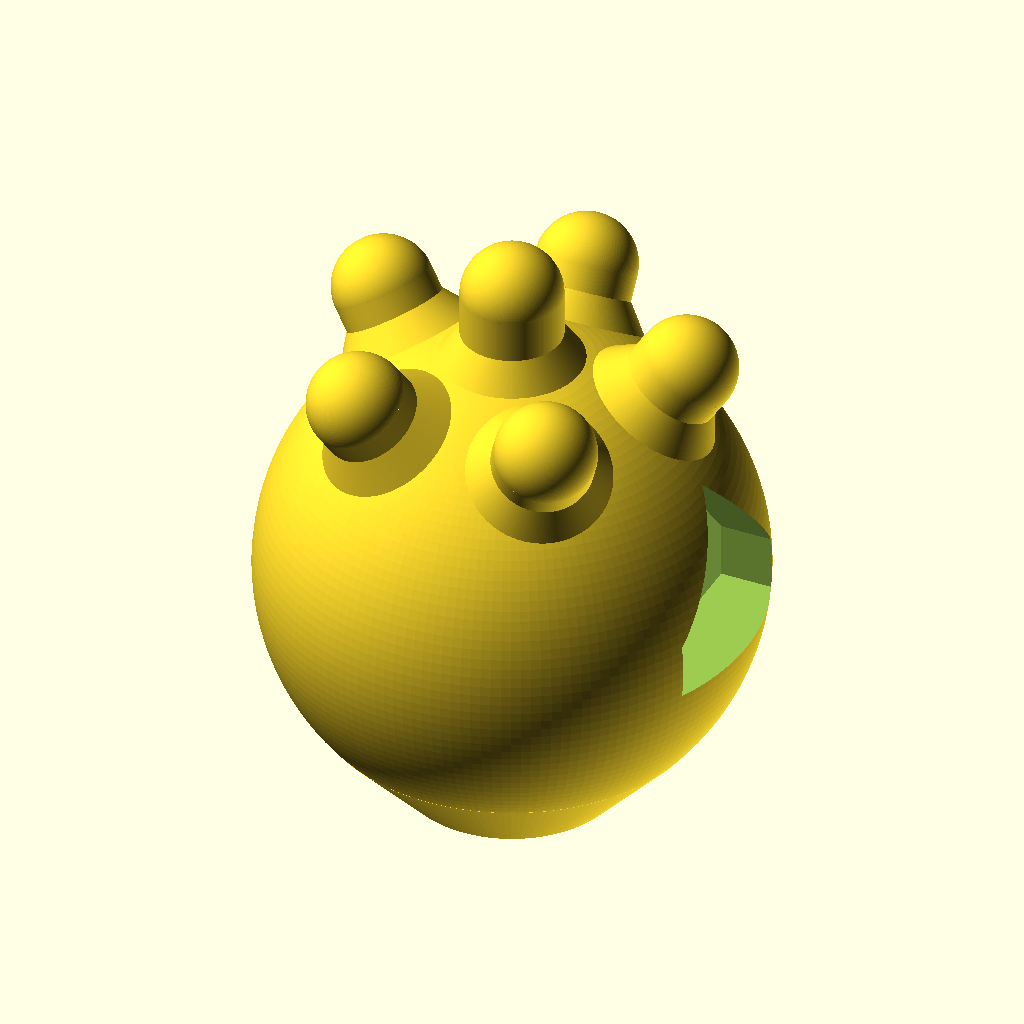
Cell 1 — every parameter at its default value.
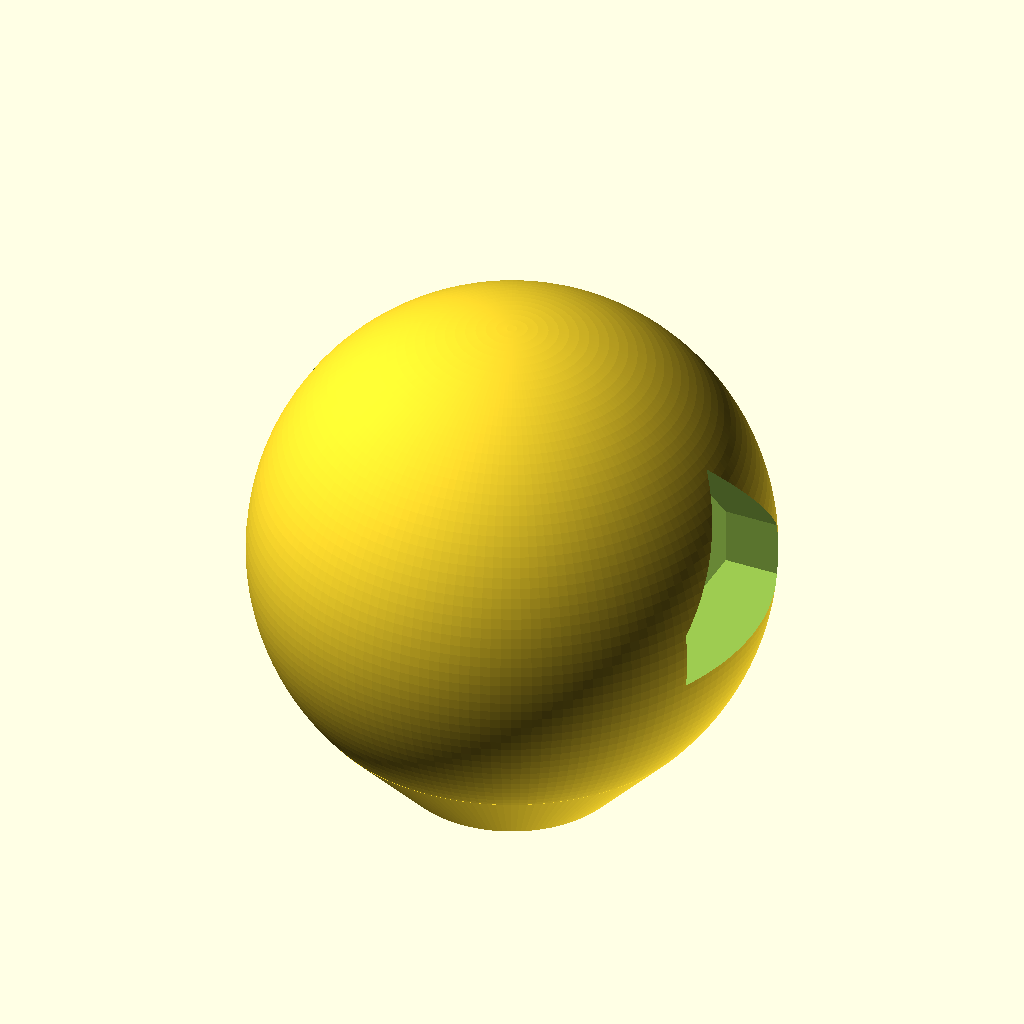
Cell 2: horns = false (everything else at default).
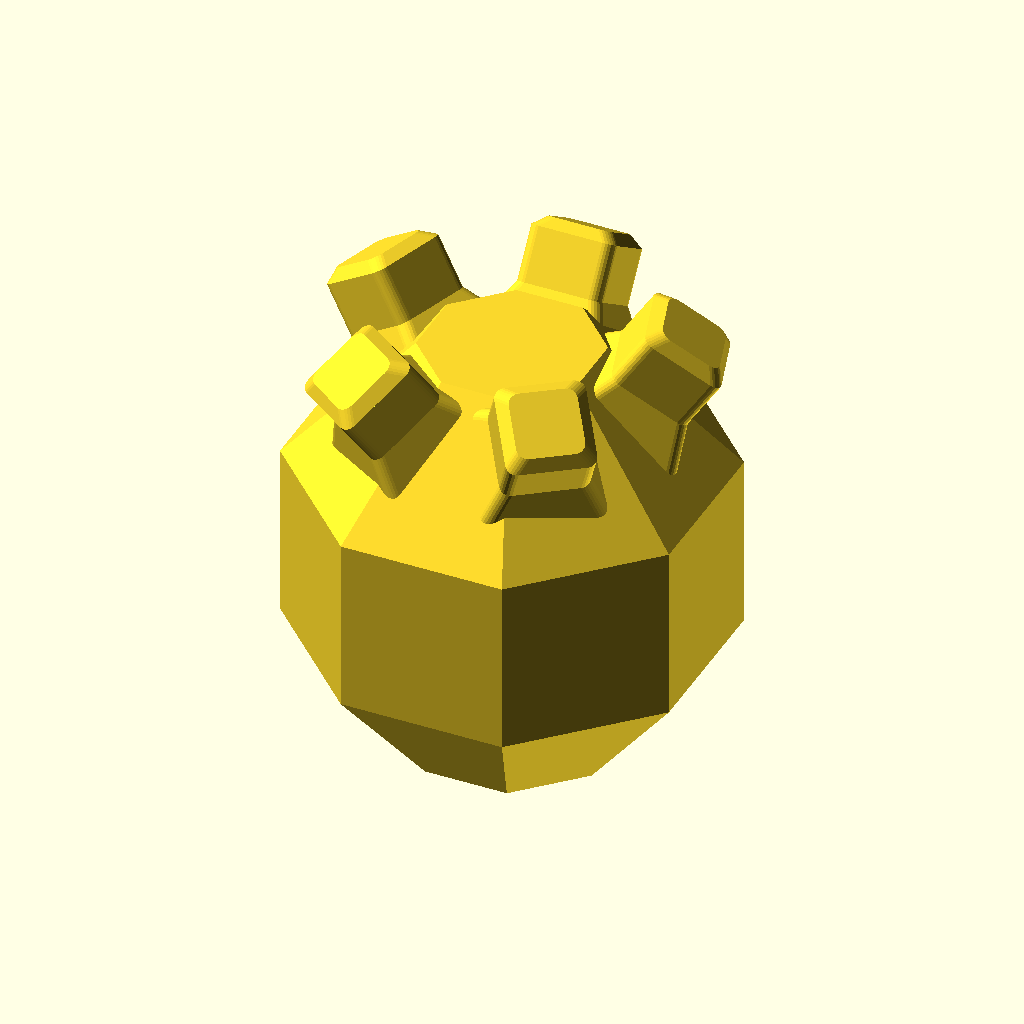
Cell 3: the same model with faceted = true.
All cells are drawn from the same view direction (rotation 55°, 0°, 25°, orthographic, colour scheme Cornfield), but the view is re-fitted for each cell, so position and scale can differ between cells as well as the parameter.
Source of the model, designs/chain-shot/chain_shot_mine.scad:
// Sea-mine version (horns on): generated from chain_shot_ball.scad, edit that file.
// Chain-shot ball: one of two identical solid PCTG balls joined by steel
// cable (recommended) or chain. Fired one behind the other with the cable
// folded between them; in flight they spread and spin around each other.
//
// Shape: as round as a one-piece, support-free print allows. A 39.6 mm sphere
// whose only non-round spot is a small flat on the bottom (with a short 47 deg
// cone), where the cable leaves. Optional sea-mine horns (set horns = true).
//
// Cable/chain anchor: a thick snap-in cross pin with a channel around it.
//   - Pin first: push it in through the side hole marked by the wide
//     counterbore (the "head" side) until its split end snaps into the pocket
//     on the far side. It takes a firm push.
//   - Then the cable: push one end up the channel from the bottom flat on one
//     side of the pin. The peaked ceiling steers it over the top of the pin
//     and back down the other side and out the bottom. Pull it through and
//     crimp a loop (or join the two ends) outside the ball.
//   - Locked both ways: the head stops the pin going further in; two hooks on
//     the split end catch a square ledge so it can't back out.
//   - To remove: squeeze the two hooks together through the wide far-side
//     opening (pliers or fingertips) and push the pin back out the head side.
//   - The cable's pull presses the pin down onto solid plastic (compression).
// Pin and hole have a "house" profile (flat floor, straight sides, 50 deg
// roof): the hole prints with no support, the pin prints lying on its floor,
// and it can't spin.
//
// Cable: 1/8 in. 7x19 galvanized or stainless wire rope (about 1,700-2,000 lb
// breaking strength), stronger than the printed pin, so the cable is not the
// weak link. The channel leaves 4 mm around the pin for it (1/16 or 3/32 in.
// cable also fits). Chain: a link wire up to ~3.5 mm thick fits the channel,
// but a chain can't be threaded around an installed pin: open the end link or
// use a quick link through the channel instead.
//
// Print: ball flat side down, 100% infill. Pin flat side down, 100% infill,
// 5+ walls. Supports off.

$fn = 160;

part        = "ball";   // "ball", "pin", or "both"
shape       = "ball";   // "ball" (round) or "slug" (39.6 x 39.6 mm cylinder: no overhangs, ~70% heavier)
slug_round  = 2.0;      // slug: rounded top edge
horns       = true;     // true = sea-mine version with thick horns on the upper half
faceted     = false;    // true = 8-sided body (octagon from above and from the side) and square horns (Russ:
                        // round shapes print jagged and stringy on his printer; flat faces print clean)
lead        = false;    // faceted only: two sealed side pockets for lead shot, filled during a print PAUSE (Russ)
lead_wall   = 3.0;      // plastic around the pockets
lead_pause  = 26.0;     // PAUSE here: pockets are open up to this height; their 50 deg roofs print after
horn_n      = 5;
horn_elev   = 55;       // ring horns point this far above level (>= 45 to print unsupported)
horn_d      = 8.0;
horn_out    = 7.5;      // ring horns stick out this far (kept inside the 39.6 mm width)
top_horn    = 9.0;

max_width   = 39.6;
ball_d      = 39.6;     // Russ: 39.6 for everything (barrel ~40.1 mm)
cone_a      = 47;       // underside slope from horizontal
// cable channel: up from the bottom flat, with room for the cable to run up
// one side of the installed pin, over its peaked top and down the other side
cable_gap   = 4.0;      // room for the cable each side of / above the pin (1/8 in. cable = 3.2 mm)
chan_t      = 7.0;      // channel thickness (along the pin)
release_w   = 16.0;     // width of the far-side opening where you pinch the hooks (pliers room)

// snap pin
pin_w       = 7.0;      // pin width (thick)
pin_side    = 4.0;      // height of the pin's straight sides (roof adds pin_w/2*tan(50))
head_w      = 10.5;     // head at the entry end
head_len    = 4.0;      // head length (sits in the entry counterbore)
barb        = 1.3;      // how far each hook sticks out (snap engagement; rev 3: was 1.0, Russ saw wear)
prong_len   = 13.0;     // springy prong length (longer = easier flex, less strain)
slot_w      = 2 * barb + 0.4;   // gap between the prongs so they can close fully
clr         = 0.2;      // pin-to-hole clearance
hook_flat   = 2.4;      // length of each hook's full-height catch (rev 3: was 1.6)
horn_r      = 1.0;      // faceted horns: long edges rounded, ends bevelled (fewer chips on rocks)
pin_round   = 2.0;      // pin's peak and roof corners rounded (Russ: sharp edges can cut Kevlar line)
// Faceted mine (flush, Russ): the pin goes in from ONE side only (-X). Its head fills a pocket
// its own size, flush with that flat face. The hooks snap into a hidden pocket inside the far
// side, so there's no hole there either. The pin is permanent; the cable still threads around it.
flush       = faceted;

assert(ball_d <= max_width, "ball_d exceeds max_width");
R  = ball_d / 2;
Rf = faceted ? R * cos(22.5) : R;      // distance to the flats on +/-X (pin ends stay inside)
zc = R;
zt = zc - R * cos(cone_a);
rt = R * sin(cone_a);
rb = rt - zt / tan(cone_a);
T50 = tan(50);

// x positions along the pin axis (ball centre = 0); head on -X, prongs on +X
chan_w    = pin_w + 2 * clr + 2 * cable_gap;   // channel width across the pin (15.4 mm)
x_head_in = flush ? -Rf + head_len : -Rf + head_len + 1.5;   // inner face of the head = counterbore shoulder
x_ledge   = flush ? Rf - 8.0 : Rf - 6.0;                    // square ledge the hooks catch on
x_tip     = flush ? Rf - 3.0 : faceted ? Rf - 0.3 : sqrt(R * R - pow(pin_w / 2 + barb, 2)) - 0.3;   // pin end, inside the ball surface
floor_z   = -pin_side / 2;              // pin floor, relative to the ball centre
pocket_w  = pin_w + 2 * barb + 0.8;     // hidden hook pocket (flush style): hooks spring out into it
head_side = 2.0;                        // flush head (rev 5, Russ: the tall peaked head notched the face's top edge):
                                        // wide (head_w) only up to this height, then no taller than the pin body
module head_shape(g = 0) {              // flush head profile, grown by g (pocket) or not (pin)
    union() {
        house(pin_w + 2 * g, pin_side + 2 * g, floor_z - g);
        house(head_w + 2 * g, head_side + 2 * g, floor_z - g);
    }
}
x_pocket  = Rf - 2.6;                   // its far end: 2.6 mm of wall left under the flat face

module house(w, h, fl = floor_z) {      // flat floor, straight sides, 50 deg peaked roof
    polygon([[-w / 2, fl], [w / 2, fl], [w / 2, fl + h], [0, fl + h + w / 2 * T50], [-w / 2, fl + h]]);
}
module house_round(w, h) {             // the pin's profile: square floor corners, rounded roof and peak
    union() {
        offset(r = pin_round) offset(delta = -pin_round) house(w, h);
        translate([-w / 2, floor_z]) square([w, pin_round]);
    }
}
module along_x(x0, x1) {                // extrude a profile (y, z) along X from x0 to x1
    translate([x0, 0, 0]) rotate([90, 0, 90]) linear_extrude(height = x1 - x0) children();
}

module ball_shape() {
    if (shape == "slug") {
        // straight walls and a flat top: nothing overhangs, so it prints clean
        rotate_extrude() hull() {
            square([R, 0.01]);
            square([0.01, ball_d]);
            translate([R - slug_round, ball_d - slug_round]) circle(r = slug_round, $fn = 48);
            translate([R - 0.01, 0]) square([0.01, ball_d - slug_round]);
        }
    } else if (faceted) {
        // side view: an octagon with a flat bottom (cable exit) and flat top; underside 50 deg
        fb = R * tan(22.5);                    // half the vertical band = octagon side / 2
        r_bot = R - (zc - fb) / tan(50);       // bottom flat radius
        rotate([0, 0, 22.5]) rotate_extrude($fn = 8)
            polygon([[0, 0], [r_bot, 0], [R, zc - fb], [R, zc + fb], [R - (R - fb), 2 * R], [0, 2 * R]]);
    } else intersection() {
        translate([0, 0, zc]) sphere(r = R);
        translate([0, 0, zt]) cylinder(h = 2 * R, r = R + 1);
    }
    if (shape != "slug" && !faceted) cylinder(h = zt + 0.6, r1 = rb, r2 = rb + (zt + 0.6) / tan(cone_a));
}

module rsq(w) { offset(r = horn_r, $fn = 24) square(w - 2 * horn_r, center = true); }   // square with rounded corners
module horn(len) {
    if (faceted) translate([0, 0, R - 4]) {
        // square horn: flared square base, straight square post, flat square end
        hull() { linear_extrude(0.01) rsq(horn_d + 5);
                 translate([0, 0, 5.5]) linear_extrude(0.01) rsq(horn_d); }
        linear_extrude(len + 3) rsq(horn_d);
        hull() { translate([0, 0, len + 3 - 0.01]) linear_extrude(0.01) rsq(horn_d);
                 translate([0, 0, len + 4 - 0.01]) linear_extrude(0.01) rsq(horn_d - 2); }   // 45 deg bevel at the end
    } else translate([0, 0, R - 2]) {
        cylinder(h = 3.5, d1 = horn_d + 5, d2 = horn_d);
        cylinder(h = len + 2 - horn_d / 2, d = horn_d);
        translate([0, 0, len + 2 - horn_d / 2]) sphere(d = horn_d);
    }
}
module horns_all() {
    translate([0, 0, zc]) {
        // ring rotated so no horn sits over the pin's side openings (+/-X)
        for (i = [0 : horn_n - 1])
            rotate([0, 0, 360 * i / horn_n + 90]) rotate([0, 90 - horn_elev, 0]) horn(horn_out);
        if (!faceted) horn(top_horn);   // faceted mines: no top horn (Russ)
    }
}

// lead pockets: one each side of the pin/cable slab (+/-Y), symmetric so the CG stays centred.
// Each is one convex hull: a thin start low in the chamfer, full width through the band,
// open top at lead_pause, then a 50 deg roof that closes after the pause.
lp_y0 = (flush ? max(pin_w + 2 * cable_gap + 2 * clr, head_w + 2 * clr, pocket_w) : release_w) / 2 + 2.6;   // 2.6 mm past the cable channel / openings
// Pockets are unions of convex pieces, each with its own 50 deg roof (a union adds no new
// overhangs). Piece 1 spans the middle beside the cable channel; pieces 2 and 3 (flush style)
// reach further in toward the pin near each end, where the channel isn't.
lp_y1 = (flush ? max(head_w + 2 * clr, pocket_w) : release_w) / 2 + 2.6;   // past the head pocket / hook pocket
lp_x1 = chan_t / 2 + 2.6;                                                   // past the cable channel
module lead_sec(a, y0, xa, xb) {       // octagon of apothem a (flats on X and Y), part with y >= y0, xa <= x <= xb
    intersection() {
        rotate([0, 0, 22.5]) circle(r = a / cos(22.5), $fn = 8);
        translate([xa, y0]) square([xb - xa, 50]);
    }
}
module lead_piece(y0, xa, xb, d) {   // d: how far the 50 deg roof closes in (under the piece's inradius)
    a_band = R * cos(22.5) - lead_wall;            // inner flat distance in the straight band
    fb = R * tan(22.5);
    z_band = zc - fb;                              // bottom of the straight band
    hull() {
        // flat floor 1 mm above the top of the sloped underside (rev 4, Russ: a thin wall leaning out
        // over the pocket softened and curled while printing), so the overhanging part is solid
        translate([0, 0, z_band + 1.0]) linear_extrude(lead_pause - z_band - 1.0) lead_sec(a_band, y0, xa, xb);
        translate([0, 0, lead_pause + d * tan(50) - 0.01]) linear_extrude(0.01) offset(delta = -d) lead_sec(a_band, y0, xa, xb);
    }
}
module lead_pocket() {
    lead_piece(lp_y0, -50, 50, (R * cos(22.5) - lead_wall - lp_y0) / 2 - 0.05);
    if (flush) { lead_piece(lp_y1, lp_x1, 50, 2.0); lead_piece(lp_y1, -50, -lp_x1, 2.0); }
}

module ball() {
    roof_top = floor_z + pin_side + pin_w / 2 * T50;
    difference() {
        union() { ball_shape(); if (horns) horns_all(); }
        if (faceted && lead) for (s = [0, 1]) mirror([0, s, 0]) lead_pocket();
        // cable channel: the pin's own house shape grown by cable_gap all
        // round, so the ceiling runs parallel to the pin's 50 deg roof and
        // steers a cable pushed up one side over the top and down the other.
        // Open at the bottom flat; walls vertical, ceiling 50 deg (no supports).
        translate([0, 0, zc]) {
            pin_peak = floor_z - clr + pin_side + 2 * clr + (pin_w / 2 + clr) * T50;
            ch_peak  = pin_peak + cable_gap / cos(50);
            ch_side  = ch_peak - chan_w / 2 * T50;
            translate([-chan_t / 2, 0, 0]) rotate([90, 0, 90]) linear_extrude(height = chan_t)
                polygon([[-chan_w / 2, -zc - 1], [chan_w / 2, -zc - 1], [chan_w / 2, ch_side],
                         [0, ch_peak], [-chan_w / 2, ch_side]]);
        }
        translate([0, 0, zc]) {
            // pin hole through the middle
            along_x(x_head_in - 0.01, x_ledge + 0.01) house(pin_w + 2 * clr, pin_side + 2 * clr, floor_z - clr);
            if (flush) {
                // head pocket: exactly the head's size, so the head ends flush with the flat face
                along_x(-R - 2, x_head_in) head_shape(clr);
                // hidden hook pocket inside the far side (no hole to the outside)
                along_x(x_ledge, x_pocket) house(pocket_w, pin_side + 2 * clr, floor_z - clr);
            } else {
            // entry opening for the head: as wide as the release opening on the
            // far side, so the ball stays balanced (the pin body centres the head)
            along_x(-R - 2, x_head_in) house(release_w, pin_side + 2 * clr, floor_z - clr);
            // exit pocket the hooks spring into, open to the surface and wide
            // enough to get pliers (or fingertips) on both hooks
            along_x(x_ledge, R + 2) house(release_w, pin_side + 2 * clr, floor_z - clr);
            }
        }
    }
}

module pin_raw() {
    difference() {
        union() {
            along_x(x_head_in - 0.15, x_tip) house_round(pin_w, pin_side);      // body (rounded roof: kind to the cable)
            if (flush) along_x(-Rf + 0.1, x_head_in - 0.15) head_shape(0);          // low flush head
            else along_x(-R, x_head_in - 0.15) house(head_w, pin_side);             // head (0.15 short of its shoulder)
            // hooks: square catch face just past the ledge, then a lead-in taper to the tip
            for (s = [-1, 1]) mirror([0, s < 0 ? 1 : 0, 0])
                translate([0, 0, floor_z]) linear_extrude(height = pin_side)
                    polygon([[x_ledge + 0.25, pin_w / 2 - 0.01], [x_ledge + 0.25, pin_w / 2 + barb],
                             [x_ledge + hook_flat, pin_w / 2 + barb], [x_tip, pin_w / 2 + 0.05], [x_tip, pin_w / 2 - 0.01]]);
        }
        // split the end into two springy prongs
        translate([x_tip - prong_len, -slot_w / 2, floor_z - 1]) cube([prong_len + 1, slot_w, 30]);
    }
}
module pin() {
    // ends trimmed flush to the outside: a sphere for the ball, a cylinder for the slug
    intersection() {
        pin_raw();
        if (shape == "slug") translate([0, 0, -R]) cylinder(h = ball_d, r = R - 0.15);
        else if (faceted) translate([-Rf + 0.15, -R, -R]) cube([2 * Rf - 0.3, 2 * R, 2 * R]);
        else sphere(r = R - 0.15);
    }
}

if (part == "ball") ball();
else if (part == "pin") translate([0, 0, -floor_z]) pin();
else if (part == "pinplaced") translate([0, 0, zc]) pin();
else { ball(); translate([0, 32, -floor_z]) pin(); }
Customizer parameters (derived from the source; name, type, default, range or options):
part: string, default "ball"
shape: string, default "ball"
slug_round: number, default 2
horns: bool, default true
faceted: bool, default false
lead: bool, default false
lead_wall: number, default 3
lead_pause: number, default 26
horn_n: number, default 5
horn_elev: number, default 55
horn_d: number, default 8
horn_out: number, default 7.5
top_horn: number, default 9
max_width: number, default 39.6
ball_d: number, default 39.6
cone_a: number, default 47
cable_gap: number, default 4
chan_t: number, default 7
release_w: number, default 16
pin_w: number, default 7
pin_side: number, default 4
head_w: number, default 10.5
head_len: number, default 4
barb: number, default 1.3
prong_len: number, default 13
clr: number, default 0.2
hook_flat: number, default 2.4
horn_r: number, default 1
pin_round: number, default 2
head_side: number, default 2
